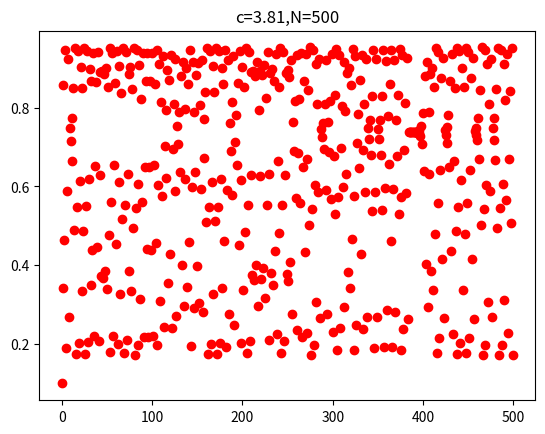
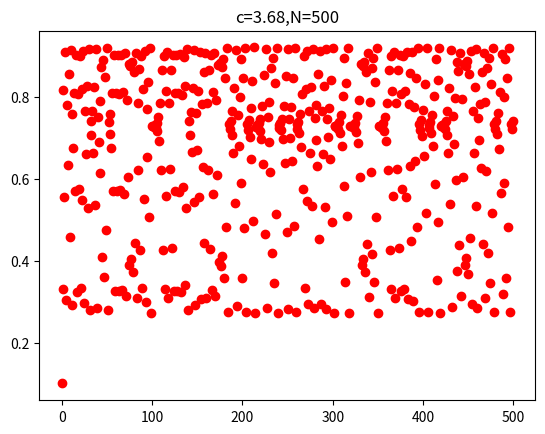
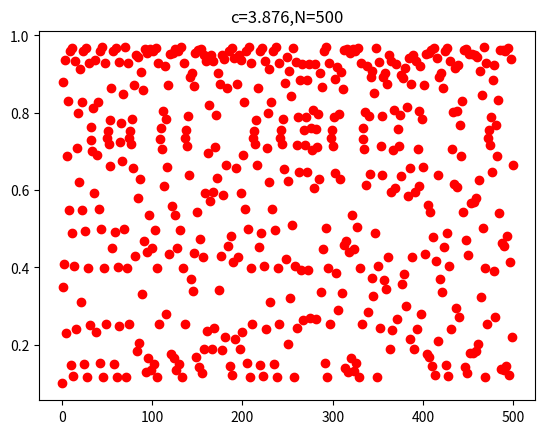
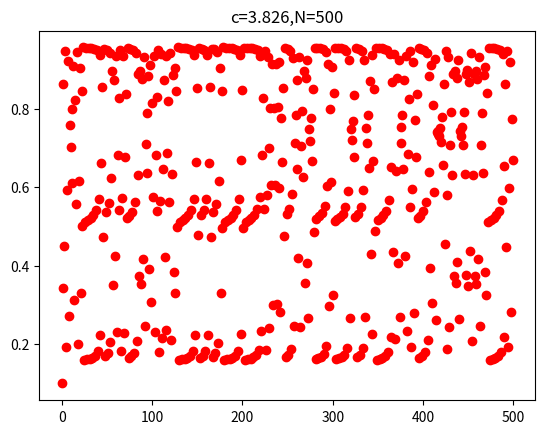
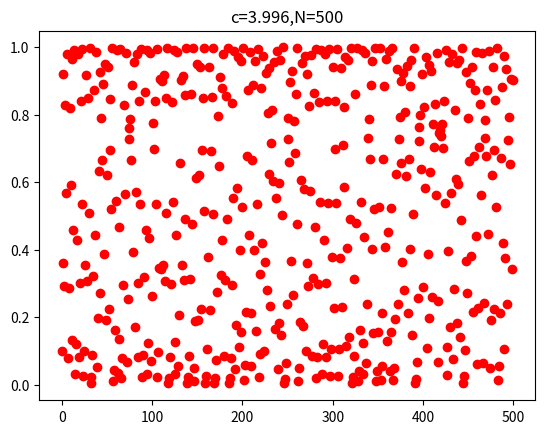
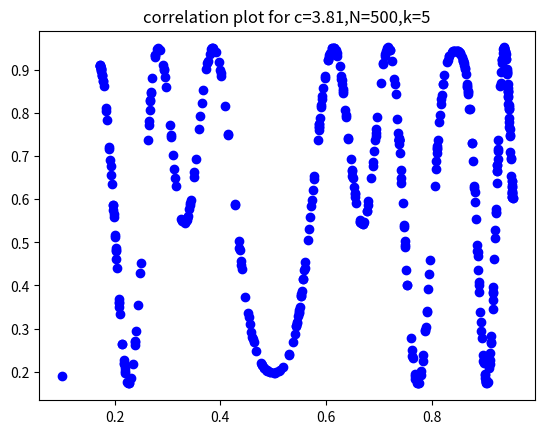
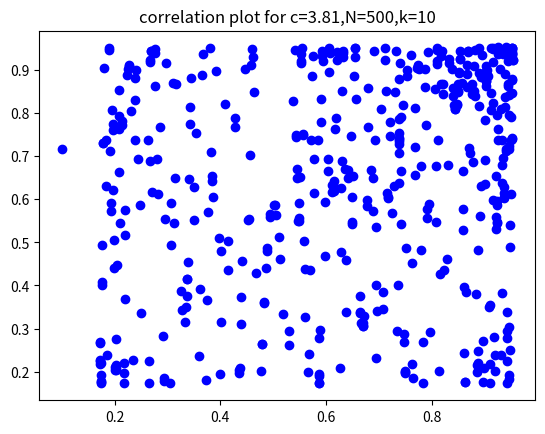
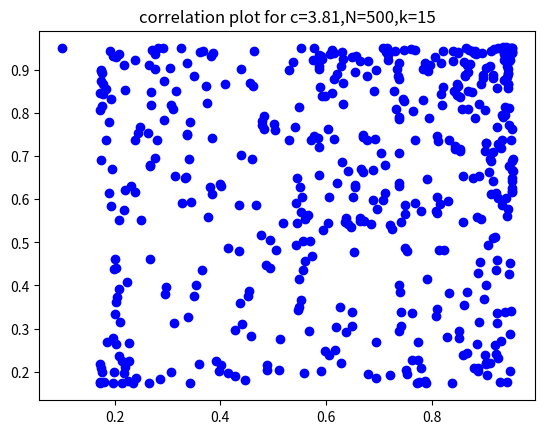
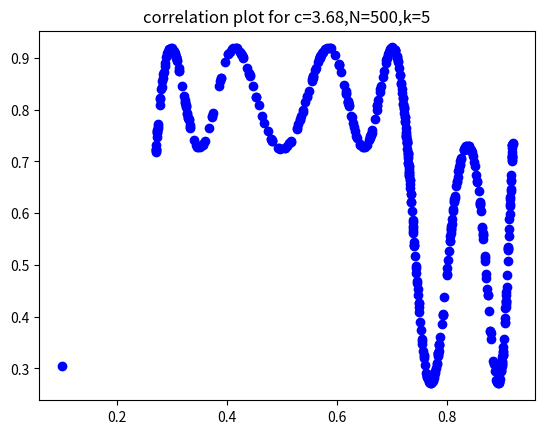
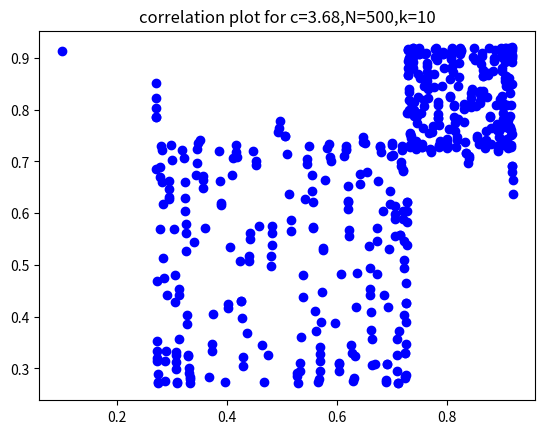
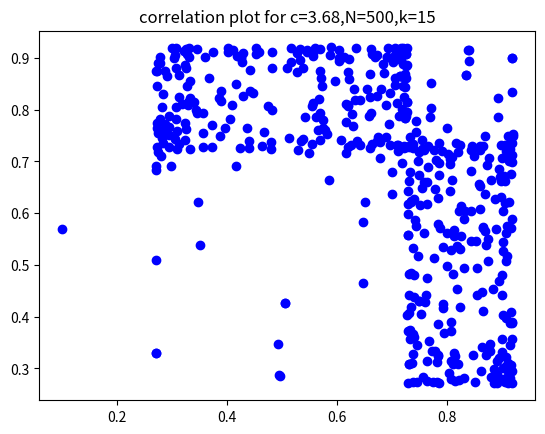
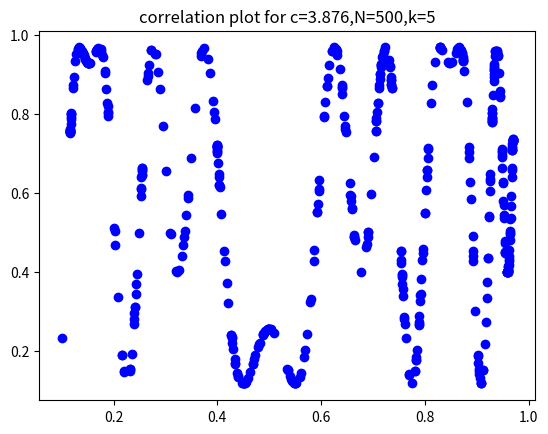
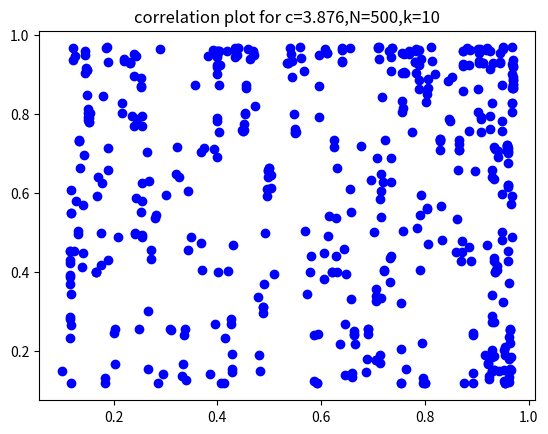
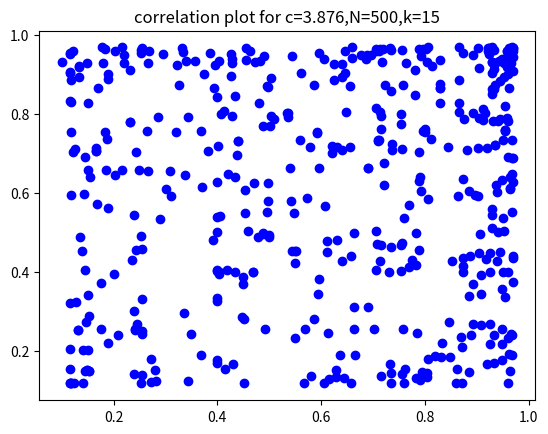
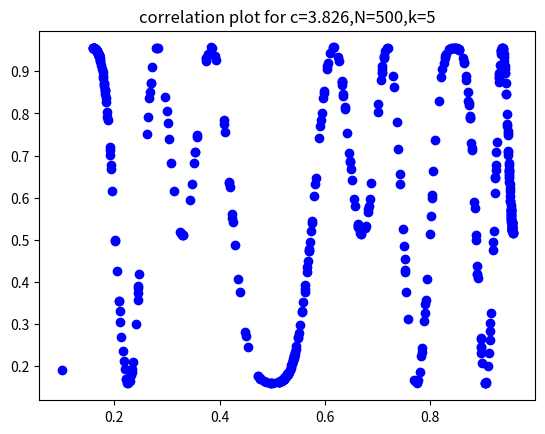
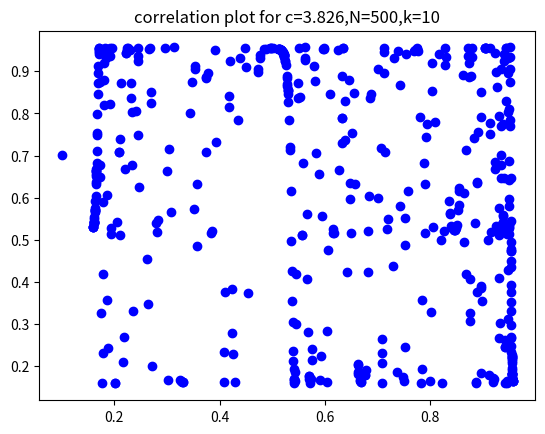

Write Python code to recreate these figures, in order.
def random_normal(c,N,seed=0.1):
    '''generates a list of random numbers using the formula x_i+1=c*x_i*(1-x_i)'''
    L=[]
    x_i=seed
    L.append(x_i)
    for i in range(N-1):
        x_i_next=c*x_i*(1-x_i)
        L.append(x_i_next)
        x_i=x_i_next
    return L


import matplotlib.pyplot as plt
'''a=[]
for i in range(3000,5000,5):
        plt.figure(i+1)
        plt.plot(random_normal(c=(i+1)*0.001,N=500),'ro')'''
        


#plotting the generated random numbers for five values of c 
plt.figure(1)
plt.plot(random_normal(c=3.81,N=1000)[:500],'ro')
R1=random_normal(c=3.81,N=1000)
plt.title('c=3.81,N=500')
plt.figure(2)
plt.plot(random_normal(c=3.68,N=1000)[:500],'ro')
R2=random_normal(c=3.68,N=1000)
plt.title('c=3.68,N=500')
plt.figure(3)
plt.plot(random_normal(c=3.876,N=1000)[:500],'ro')
R3=random_normal(c=3.876,N=1000)
plt.title('c=3.876,N=500')
plt.figure(4)
plt.plot(random_normal(c=3.826,N=1000)[:500],'ro')
R4=random_normal(c=3.826,N=1000)
plt.title('c=3.826,N=500')
plt.figure(5)
plt.plot(random_normal(c=3.996,N=1000)[:500],'ro')
R5=random_normal(c=3.996,N=1000)
plt.title('c=3.996,N=500')

#plotting the correlation plots
plt.figure(6)
plt.plot(R1[:500],R1[5:505],'bo')
plt.title('correlation plot for c=3.81,N=500,k=5')
plt.figure(7)
plt.plot(R1[:500],R1[10:510],'bo')
plt.title('correlation plot for c=3.81,N=500,k=10')
plt.figure(8)
plt.plot(R1[:500],R1[15:515],'bo')
plt.title('correlation plot for c=3.81,N=500,k=15')
plt.figure(9)
plt.plot(R2[:500],R2[5:505],'bo')
plt.title('correlation plot for c=3.68,N=500,k=5')
plt.figure(10)
plt.plot(R2[:500],R2[10:510],'bo')
plt.title('correlation plot for c=3.68,N=500,k=10')
plt.figure(11)
plt.plot(R2[:500],R2[15:515],'bo')
plt.title('correlation plot for c=3.68,N=500,k=15')
plt.figure(12)
plt.plot(R3[:500],R3[5:505],'bo')
plt.title('correlation plot for c=3.876,N=500,k=5')
plt.figure(13)
plt.plot(R3[:500],R3[10:510],'bo')
plt.title('correlation plot for c=3.876,N=500,k=10')
plt.figure(14)
plt.plot(R3[:500],R3[15:515],'bo')
plt.title('correlation plot for c=3.876,N=500,k=15')
plt.figure(15)
plt.plot(R4[:500],R4[5:505],'bo')
plt.title('correlation plot for c=3.826,N=500,k=5')
plt.figure(16)
plt.plot(R4[:500],R4[10:510],'bo')
plt.title('correlation plot for c=3.826,N=500,k=10')
plt.figure(17)
plt.plot(R4[:500],R4[15:515],'bo')
plt.title('correlation plot for c=3.826,N=500,k=15')
plt.figure(18)
plt.plot(R5[:500],R5[5:505],'bo')
plt.title('correlation plot for c=3.996,N=500,k=5')
plt.figure(19)
plt.plot(R5[:500],R5[10:510],'bo')
plt.title('correlation plot for c=3.996,N=500,k=10')
plt.figure(20)
plt.plot(R5[:500],R5[15:515],'bo')
plt.title('correlation plot for c=3.996,N=500,k=15')


		